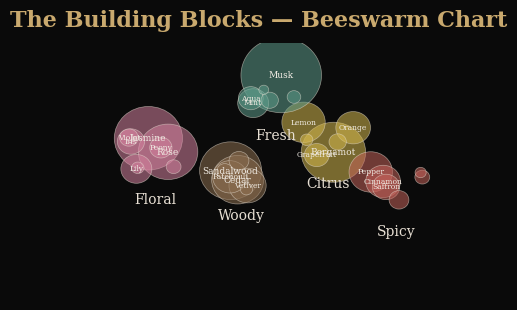

Source code (Python): (Note: this script raises an exception after producing the figure.)
"""
Generate 5 wireframe/sketch images for Milestone 2.
Style: dark background (#0a0a0a), gold (#c9a96e), light gray (#e8e0d4).
Each image ~800x500px at 150 DPI.
"""

import matplotlib
matplotlib.use("Agg")
import matplotlib.pyplot as plt
import matplotlib.patches as mpatches
import numpy as np
from matplotlib.patches import FancyBboxPatch

# ── Global style ──────────────────────────────────────────────
BG = "#0a0a0a"
GOLD = "#c9a96e"
GRAY = "#e8e0d4"
FONT_TITLE = {"color": GOLD, "fontsize": 16, "fontweight": "bold", "fontfamily": "serif"}
FONT_LABEL = {"color": GRAY, "fontsize": 10, "fontfamily": "serif"}
FONT_SMALL = {"color": GRAY, "fontsize": 8, "fontfamily": "serif"}
FONT_ANNO = {"color": GOLD, "fontsize": 9, "fontfamily": "serif", "fontstyle": "italic"}
DPI = 150
FIGSIZE = (800 / DPI, 500 / DPI)  # inches at 150 DPI -> 800x500 px

OUT = "/Users/alexandremourot/Desktop/CoursEPFL/MA4/dataviz/com-480-dataviz/milestones/figures/m2/"


def save(fig, name):
    fig.savefig(f"{OUT}{name}", dpi=DPI, bbox_inches="tight",
                facecolor=fig.get_facecolor(), pad_inches=0.15)
    plt.close(fig)
    print(f"  -> saved {name}")


# ═══════════════════════════════════════════════════════════════
# 1. Beeswarm sketch
# ═══════════════════════════════════════════════════════════════
def beeswarm_sketch():
    fig, ax = plt.subplots(figsize=FIGSIZE, facecolor=BG)
    ax.set_facecolor(BG)
    ax.set_xlim(-1, 11)
    ax.set_ylim(-1, 7)
    ax.axis("off")
    ax.set_title("The Building Blocks — Beeswarm Chart", **FONT_TITLE, pad=12)

    families = {
        "Floral":  {"cx": 2.0, "cy": 3.5, "color": "#d4829f", "notes": [
            ("Jasmine", 0.55), ("Rose", 0.48), ("Lily", 0.25), ("Iris", 0.22),
            ("Peony", 0.18), ("Violet", 0.15), ("", 0.12), ("", 0.10)]},
        "Woody":   {"cx": 4.5, "cy": 3.0, "color": "#8b6d4f", "notes": [
            ("Sandalwood", 0.50), ("Cedar", 0.42), ("Vetiver", 0.30),
            ("Patchouli", 0.28), ("", 0.16), ("", 0.13), ("", 0.10)]},
        "Citrus":  {"cx": 7.0, "cy": 4.0, "color": "#d4b84e", "notes": [
            ("Bergamot", 0.52), ("Lemon", 0.35), ("Orange", 0.28),
            ("Grapefruit", 0.20), ("", 0.14), ("", 0.10)]},
        "Spicy":   {"cx": 9.0, "cy": 2.5, "color": "#c4625a", "notes": [
            ("Pepper", 0.35), ("Cinnamon", 0.28), ("Saffron", 0.22),
            ("", 0.16), ("", 0.12), ("", 0.09)]},
        "Fresh":   {"cx": 5.5, "cy": 5.5, "color": "#5d9b8a", "notes": [
            ("Musk", 0.65), ("Mint", 0.25), ("Aqua", 0.20),
            ("", 0.14), ("", 0.11), ("", 0.08)]},
    }

    np.random.seed(42)
    for family, info in families.items():
        cx, cy, col = info["cx"], info["cy"], info["color"]
        for note_name, radius in info["notes"]:
            r = radius * 1.8  # visual scale
            dx = np.random.uniform(-0.8, 0.8)
            dy = np.random.uniform(-0.6, 0.6)
            x, y = cx + dx, cy + dy
            circle = plt.Circle((x, y), r, facecolor=col, edgecolor=GRAY,
                                linewidth=0.5, alpha=0.55)
            ax.add_patch(circle)
            if note_name:
                ax.text(x, y, note_name, ha="center", va="center",
                        fontsize=6.5 if radius > 0.35 else 5.5,
                        color="#f0ebe3", fontfamily="serif")
        # Family label below cluster
        ax.text(cx, cy - 1.5, family, ha="center", **FONT_LABEL)

    save(fig, "beeswarm_sketch.png")


# ═══════════════════════════════════════════════════════════════
# 2. Radar sketch
# ═══════════════════════════════════════════════════════════════
def radar_sketch():
    fig, axes = plt.subplots(1, 2, figsize=FIGSIZE, facecolor=BG,
                              subplot_kw={"projection": "polar"})

    categories = ["Floral", "Woody", "Citrus", "Spicy", "Fresh", "Sweet", "Musky", "Fruity"]
    N = len(categories)
    angles = np.linspace(0, 2 * np.pi, N, endpoint=False).tolist()
    angles += angles[:1]

    women_vals = [0.85, 0.30, 0.50, 0.25, 0.55, 0.70, 0.60, 0.75]
    men_vals =   [0.30, 0.80, 0.55, 0.70, 0.60, 0.35, 0.65, 0.25]
    women_vals += women_vals[:1]
    men_vals += men_vals[:1]

    configs = [
        (axes[0], women_vals, "#d4829f", "Women"),
        (axes[1], men_vals,   "#6a9ec4", "Men"),
    ]

    for ax, vals, color, label in configs:
        ax.set_facecolor(BG)
        ax.set_theta_offset(np.pi / 2)
        ax.set_theta_direction(-1)
        ax.set_xticks(angles[:-1])
        ax.set_xticklabels(categories, color=GRAY, fontsize=7, fontfamily="serif")
        ax.set_ylim(0, 1)
        ax.set_yticks([0.25, 0.5, 0.75])
        ax.set_yticklabels(["", "", ""], color=GRAY, fontsize=6)
        ax.spines["polar"].set_color(GOLD)
        ax.spines["polar"].set_linewidth(0.5)
        ax.tick_params(colors=GRAY)
        ax.grid(color=GOLD, alpha=0.2, linewidth=0.5)

        ax.plot(angles, vals, color=color, linewidth=1.5, alpha=0.8)
        ax.fill(angles, vals, color=color, alpha=0.2)
        ax.set_title(label, color=color, fontsize=13, fontfamily="serif",
                     fontweight="bold", pad=15)

    fig.suptitle("His & Hers — Radar Charts", **FONT_TITLE, y=0.98)
    fig.subplots_adjust(wspace=0.4)
    save(fig, "radar_sketch.png")


# ═══════════════════════════════════════════════════════════════
# 3. Bubble scatter sketch
# ═══════════════════════════════════════════════════════════════
def bubble_sketch():
    fig, ax = plt.subplots(figsize=FIGSIZE, facecolor=BG)
    ax.set_facecolor(BG)
    ax.set_title("The Ratings Game — Bubble Chart", **FONT_TITLE, pad=12)

    np.random.seed(7)
    n = 40
    freqs = np.random.exponential(2000, n) + 200
    ratings = np.random.normal(3.88, 0.08, n)
    sizes = np.random.uniform(30, 250, n)

    ax.scatter(freqs, ratings, s=sizes, c=GOLD, alpha=0.4, edgecolors=GRAY,
               linewidths=0.4)

    # Labeled special notes
    specials = [
        ("Pink Pepper",  450,  4.02, 60),
        ("Tonka Bean",   700,  4.00, 80),
        ("Musk",         9200, 3.82, 400),
        ("Vanilla",      4500, 3.90, 200),
    ]
    for name, x, y, s in specials:
        ax.scatter([x], [y], s=[s], c=GOLD, alpha=0.65, edgecolors=GRAY, linewidths=0.8)
        ax.annotate(name, (x, y), textcoords="offset points",
                    xytext=(8, 8), fontsize=8, color=GRAY, fontfamily="serif",
                    arrowprops=dict(arrowstyle="-", color=GOLD, lw=0.6))

    ax.set_xlabel("Frequency", **FONT_LABEL)
    ax.set_ylabel("Avg. Rating", **FONT_LABEL)
    ax.set_xlim(0, 10500)
    ax.set_ylim(3.70, 4.10)
    ax.tick_params(colors=GRAY, labelsize=8)
    ax.spines["bottom"].set_color(GOLD)
    ax.spines["left"].set_color(GOLD)
    ax.spines["top"].set_visible(False)
    ax.spines["right"].set_visible(False)
    ax.spines["bottom"].set_linewidth(0.5)
    ax.spines["left"].set_linewidth(0.5)

    xticks = [0, 2000, 4000, 6000, 8000, 10000]
    ax.set_xticks(xticks)
    ax.set_xticklabels(["0", "2K", "4K", "6K", "8K", "10K"], fontsize=8, color=GRAY)

    save(fig, "bubble_sketch.png")


# ═══════════════════════════════════════════════════════════════
# 4. Stacked area sketch
# ═══════════════════════════════════════════════════════════════
def stacked_area_sketch():
    fig, ax = plt.subplots(figsize=FIGSIZE, facecolor=BG)
    ax.set_facecolor(BG)
    ax.set_title("Fifty Years of Fragrance — Stacked Area", **FONT_TITLE, pad=12)

    decades = ["1970s", "1980s", "1990s", "2000s", "2010s", "2020s"]
    x = np.arange(len(decades))

    # Percentages per family (stacked, sum to 100)
    floral = [35, 33, 28, 26, 24, 22]
    woody  = [25, 24, 22, 23, 22, 20]
    citrus = [15, 14, 16, 14, 12, 11]
    fresh  = [15, 18, 22, 18, 16, 15]
    sweet  = [10, 11, 12, 19, 26, 32]

    colors = ["#d4829f", "#8b6d4f", "#d4b84e", "#5d9b8a", "#d4a05a"]
    labels = ["Floral", "Woody", "Citrus", "Fresh", "Sweet/Gourmand"]

    stacks = np.array([floral, woody, citrus, fresh, sweet])
    ax.stackplot(x, stacks, colors=colors, alpha=0.6, labels=labels,
                 edgecolor=BG, linewidth=0.5)

    ax.set_xticks(x)
    ax.set_xticklabels(decades, color=GRAY, fontsize=9, fontfamily="serif")
    ax.set_ylim(0, 100)
    ax.set_ylabel("Share (%)", **FONT_LABEL)
    ax.tick_params(colors=GRAY, labelsize=8)
    ax.spines["bottom"].set_color(GOLD)
    ax.spines["left"].set_color(GOLD)
    ax.spines["top"].set_visible(False)
    ax.spines["right"].set_visible(False)
    ax.spines["bottom"].set_linewidth(0.5)
    ax.spines["left"].set_linewidth(0.5)

    legend = ax.legend(loc="upper left", fontsize=7, frameon=False,
                       labelcolor=GRAY)

    save(fig, "stacked_area_sketch.png")


# ═══════════════════════════════════════════════════════════════
# 5. Price strip sketch
# ═══════════════════════════════════════════════════════════════
def price_strip_sketch():
    fig, ax = plt.subplots(figsize=FIGSIZE, facecolor=BG)
    ax.set_facecolor(BG)
    ax.set_title("The Price of Scent — Strip Chart", **FONT_TITLE, pad=12)

    np.random.seed(21)

    # Men prices: clustered 20-80, a few outliers up to 260
    men_core = np.random.normal(46, 18, 80)
    men_outliers = np.random.uniform(150, 260, 6)
    men = np.clip(np.concatenate([men_core, men_outliers]), 3, 300)

    # Women prices: clustered 20-80, a few outliers up to 300
    women_core = np.random.normal(40, 16, 80)
    women_outliers = np.random.uniform(160, 300, 5)
    women = np.clip(np.concatenate([women_core, women_outliers]), 2, 300)

    # Jitter x position
    men_x = np.random.normal(1.0, 0.08, len(men))
    women_x = np.random.normal(2.0, 0.08, len(women))

    ax.scatter(men_x, men, s=18, c=GOLD, alpha=0.5, edgecolors=GRAY, linewidths=0.3)
    ax.scatter(women_x, women, s=18, c="#d4829f", alpha=0.5, edgecolors=GRAY, linewidths=0.3)

    # Mean lines (use fixed values from the dataset)
    men_mean = 46
    women_mean = 40
    ax.hlines(men_mean, 0.7, 1.3, colors=GOLD, linewidths=1.2, linestyles="--", alpha=0.8)
    ax.hlines(women_mean, 1.7, 2.3, colors="#d4829f", linewidths=1.2, linestyles="--", alpha=0.8)
    ax.text(1.35, men_mean + 3, f"mean ${men_mean}", **FONT_ANNO)
    ax.text(2.35, women_mean + 3, f"mean ${women_mean}",
            color="#d4829f", fontsize=9, fontfamily="serif", fontstyle="italic")

    ax.set_xlim(0.4, 2.8)
    ax.set_ylim(-10, 320)
    ax.set_xticks([1.0, 2.0])
    ax.set_xticklabels(["Men", "Women"], color=GRAY, fontsize=11, fontfamily="serif")
    ax.set_ylabel("Price ($)", **FONT_LABEL)
    ax.tick_params(axis="x", colors=GRAY, length=0)
    ax.tick_params(axis="y", colors=GRAY, labelsize=8)
    ax.spines["bottom"].set_color(GOLD)
    ax.spines["left"].set_color(GOLD)
    ax.spines["top"].set_visible(False)
    ax.spines["right"].set_visible(False)
    ax.spines["bottom"].set_linewidth(0.5)
    ax.spines["left"].set_linewidth(0.5)

    save(fig, "price_strip_sketch.png")


# ═══════════════════════════════════════════════════════════════
# Main
# ═══════════════════════════════════════════════════════════════
if __name__ == "__main__":
    print("Generating M2 wireframes...")
    beeswarm_sketch()
    radar_sketch()
    bubble_sketch()
    stacked_area_sketch()
    price_strip_sketch()
    print("Done.")
